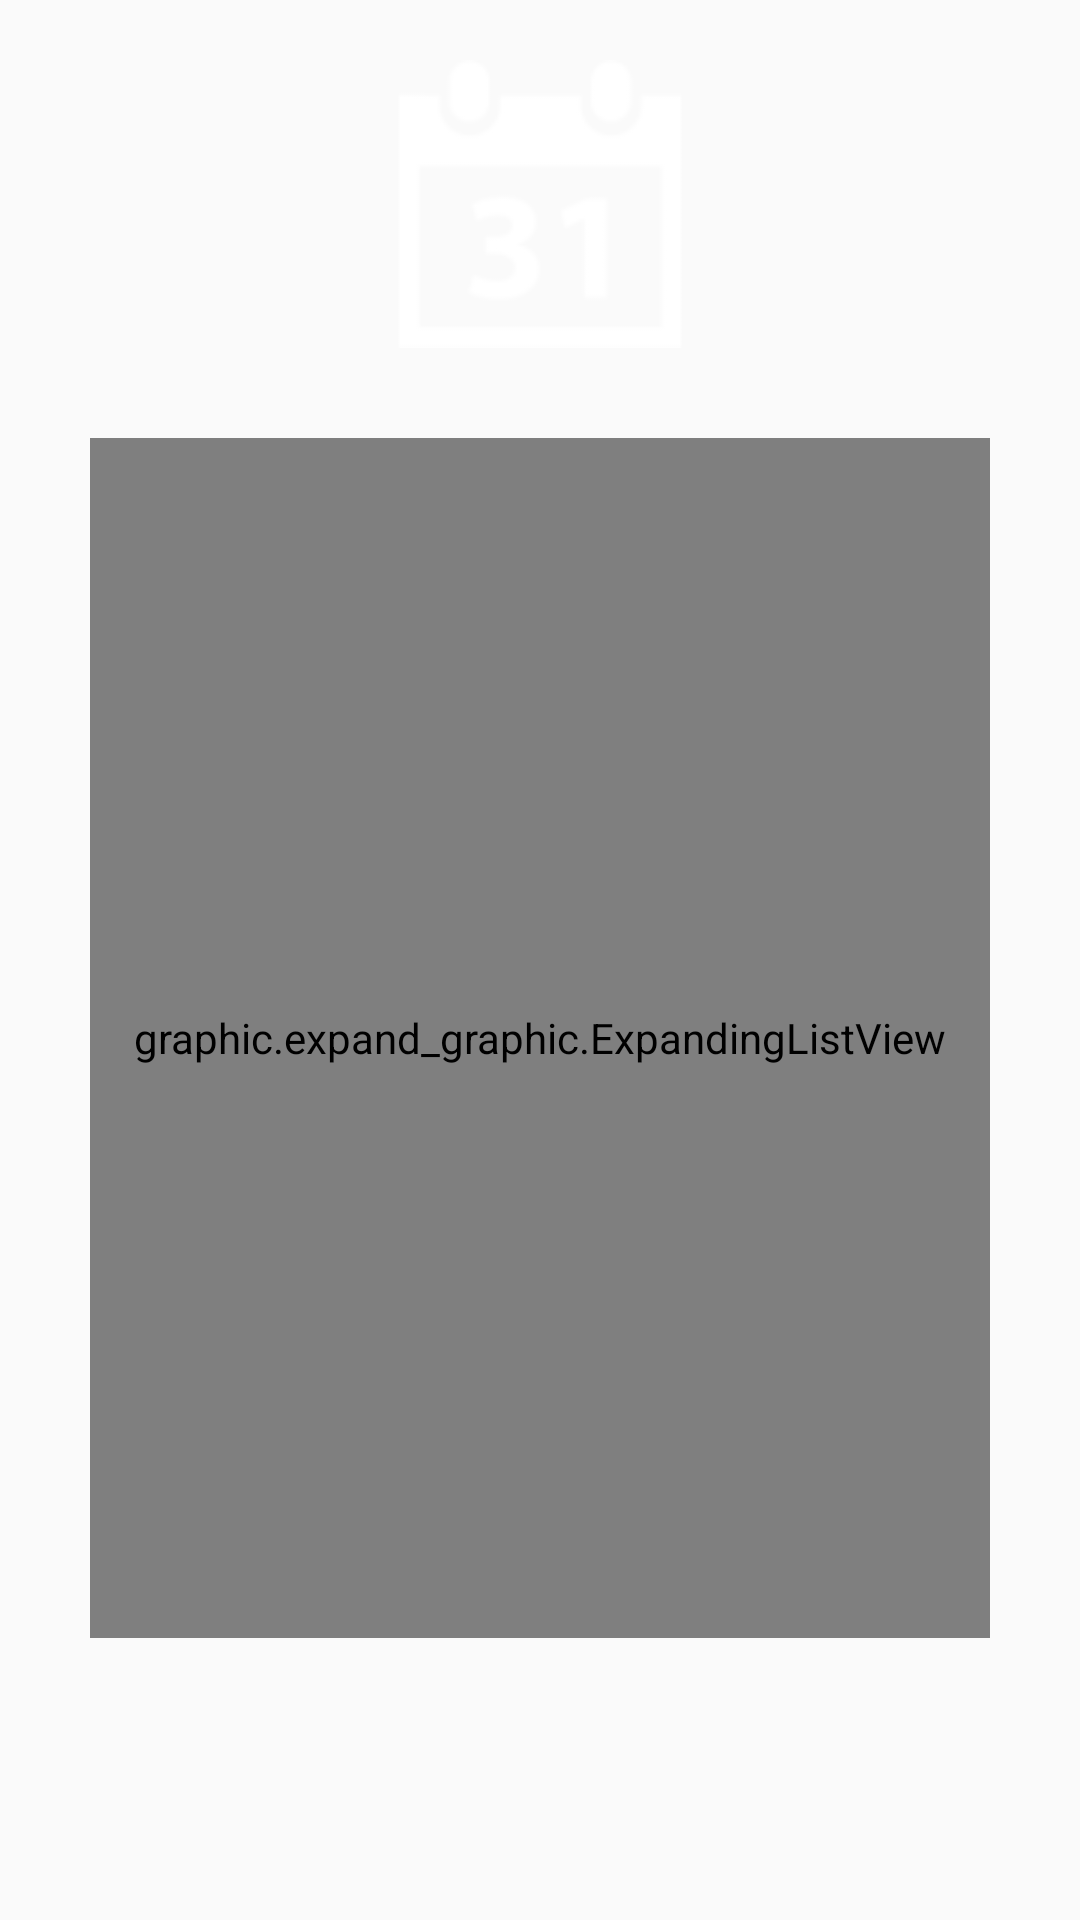

Layout XML and referenced resources for this Android screen:
<!-- AndroidManifest.xml: application theme AppTheme -->
<!-- res/layout/result_fragment.xml -->
<?xml version="1.0" encoding="utf-8"?>
<RelativeLayout xmlns:android="http://schemas.android.com/apk/res/android"
    android:layout_width="match_parent"
    android:layout_height="match_parent"
    android:background="@drawable/blurred_background"
    android:clickable="false"
    android:orientation="vertical" >

    <ImageView
        android:id="@+id/calendar_logo"
        android:layout_width="wrap_content"
        android:layout_height="wrap_content"
        android:layout_alignParentTop="true"
        android:layout_centerHorizontal="true"
        android:layout_marginTop="20dp"
        android:src="@drawable/calendar96x96" />

    <include
        android:layout_width="300dp"
        android:layout_height="400dp"
        android:layout_below="@+id/calendar_logo"
        android:layout_centerHorizontal="true"
        android:layout_marginTop="30dp"
        layout="@layout/result_list"
        android:minHeight="75dp" />

</RelativeLayout>
<!-- res/layout/result_list.xml (included above) -->
<?xml version="1.0" encoding="utf-8"?>
<graphic.expand_graphic.ExpandingListView xmlns:android="http://schemas.android.com/apk/res/android"
    xmlns:tools="http://schemas.android.com/tools"
    android:id="@+id/lvResultList"
    android:layout_width="match_parent"
    android:layout_height="match_parent"
    android:listSelector="@android:color/transparent" />
<!-- resources referenced by this layout -->
<resources>
  <!-- drawable calendar96x96: png bitmap (drawable, 2750 bytes) -->
  <style name="AppTheme" parent="AppBaseTheme">
          
      </style>
  <style name="AppBaseTheme" parent="Theme.AppCompat.Light">
          
      </style>
</resources>
